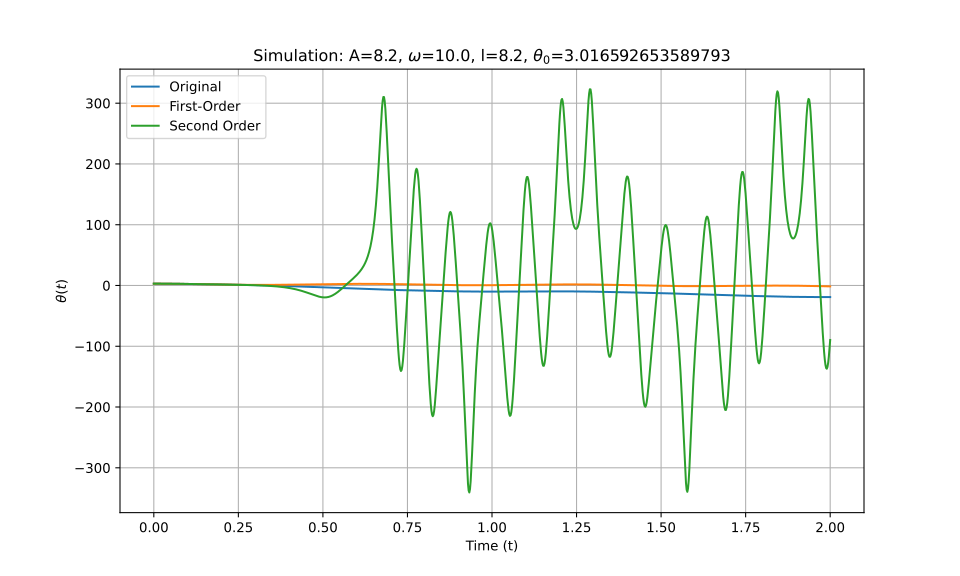

Values plotted in this chart, from the file beside it:
t_eval, Equation_1, Equation_2, Equation_3
0.0, 3.017, 3.017, 3.017
0.002002, 3.016, 3.016, 3.016
0.004004, 3.016, 3.016, 3.016
0.006006, 3.015, 3.015, 3.015
0.008008, 3.013, 3.013, 3.013
0.01001, 3.012, 3.012, 3.012
0.01201, 3.009, 3.009, 3.009
0.01401, 3.007, 3.007, 3.007
0.01602, 3.004, 3.004, 3.004
0.01802, 3, 3, 3
0.02002, 2.997, 2.997, 2.997
0.02202, 2.993, 2.992, 2.993
0.02402, 2.988, 2.988, 2.988
0.02603, 2.983, 2.983, 2.983
0.02803, 2.978, 2.977, 2.978
0.03003, 2.972, 2.972, 2.972
0.03203, 2.966, 2.966, 2.966
0.03403, 2.96, 2.959, 2.96
0.03604, 2.953, 2.952, 2.953
0.03804, 2.946, 2.945, 2.946
0.04004, 2.938, 2.937, 2.938
0.04204, 2.93, 2.929, 2.93
0.04404, 2.922, 2.921, 2.922
0.04605, 2.913, 2.912, 2.913
0.04805, 2.904, 2.903, 2.904
0.05005, 2.895, 2.894, 2.895
0.05205, 2.885, 2.884, 2.885
0.05405, 2.875, 2.874, 2.875
0.05606, 2.865, 2.863, 2.865
0.05806, 2.854, 2.852, 2.854
0.06006, 2.843, 2.841, 2.843
0.06206, 2.832, 2.83, 2.832
0.06406, 2.82, 2.818, 2.82
0.06607, 2.809, 2.806, 2.809
0.06807, 2.796, 2.793, 2.796
0.07007, 2.784, 2.781, 2.784
0.07207, 2.771, 2.767, 2.771
0.07407, 2.758, 2.754, 2.758
0.07608, 2.745, 2.74, 2.745
0.07808, 2.731, 2.726, 2.731
0.08008, 2.717, 2.712, 2.717
0.08208, 2.703, 2.698, 2.703
0.08408, 2.689, 2.683, 2.689
0.08609, 2.674, 2.668, 2.674
0.08809, 2.659, 2.652, 2.659
0.09009, 2.644, 2.637, 2.644
0.09209, 2.629, 2.621, 2.629
0.09409, 2.613, 2.605, 2.613
0.0961, 2.597, 2.588, 2.597
0.0981, 2.581, 2.572, 2.581
0.1001, 2.565, 2.555, 2.565
0.1021, 2.549, 2.538, 2.549
0.1041, 2.532, 2.521, 2.533
0.1061, 2.516, 2.503, 2.516
0.1081, 2.499, 2.485, 2.499
0.1101, 2.482, 2.468, 2.482
0.1121, 2.465, 2.45, 2.465
0.1141, 2.448, 2.431, 2.448
0.1161, 2.43, 2.413, 2.43
0.1181, 2.413, 2.394, 2.413
... 940 more rows
